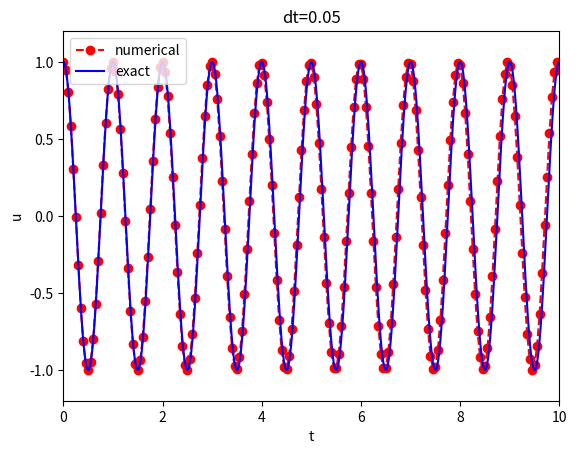

Reproduce this figure in Python. (Note: this script raises an exception after producing the figure.)
import numpy as np
import matplotlib.pyplot as plt



def u_exact(t, I, w): 
    return I*np.cos(w*t) 

def visualize(u, t, I, w):
    plt.plot(t, u, 'r--o')
    t_fine = np.linspace(0, t[-1], 1001) # very fine mesh for u_e
    u_e = u_exact(t_fine, I, w)
    plt.plot(t_fine, u_e, 'b-')
    plt.legend(['numerical', 'exact'], loc='upper left')
    plt.xlabel('t')
    plt.ylabel('u')
    dt = t[1] - t[0]
    plt.title('dt=%g' % dt)
    umin = 1.2*u.min(); umax = -umin
    plt.axis([t[0], t[-1], umin, umax])
    plt.savefig('images/dt005np20w2pi.png'); 

def solver(I, w, dt, T): 
    """
        Solves u'' + w**2*u = 0 for t in (0, T] where u(0) = I and u'(0) = 0 
        via a central FDM with time step dt 
    """
    dt = float(dt)                      # time step 
    Nt = int(round(T/dt))
    u = np.zeros(Nt+1)                  # solution approximation 
    t = np.linspace(0, Nt *dt, Nt+1)    # mesh points in time 

    u[0] = I 
    u[1] = u[0] - 0.5*dt**2*w**2*u[0]
    for n in range(1, Nt): 
        u[n+1] = 2*u[n] - u[n-1] - dt**2*w**2*u[n]

    return u, t 

def main(): 
    import argparse
    parser = argparse.ArgumentParser()
    parser.add_argument('--I', type=float, default=1.0)
    parser.add_argument('--w', type=float, default=2*np.pi)
    parser.add_argument('--dt', type=float, default=0.05)
    parser.add_argument('--num_periods', type=int, default=5)
    a = parser.parse_args()
    I, w, dt, num_periods = a.I, a.w, a.dt, a.num_periods

    u_approx, t = solver(I, w, dt, 10)
    visualize(u_approx, t, I, w)  

if __name__ == '__main__':
    main()    
